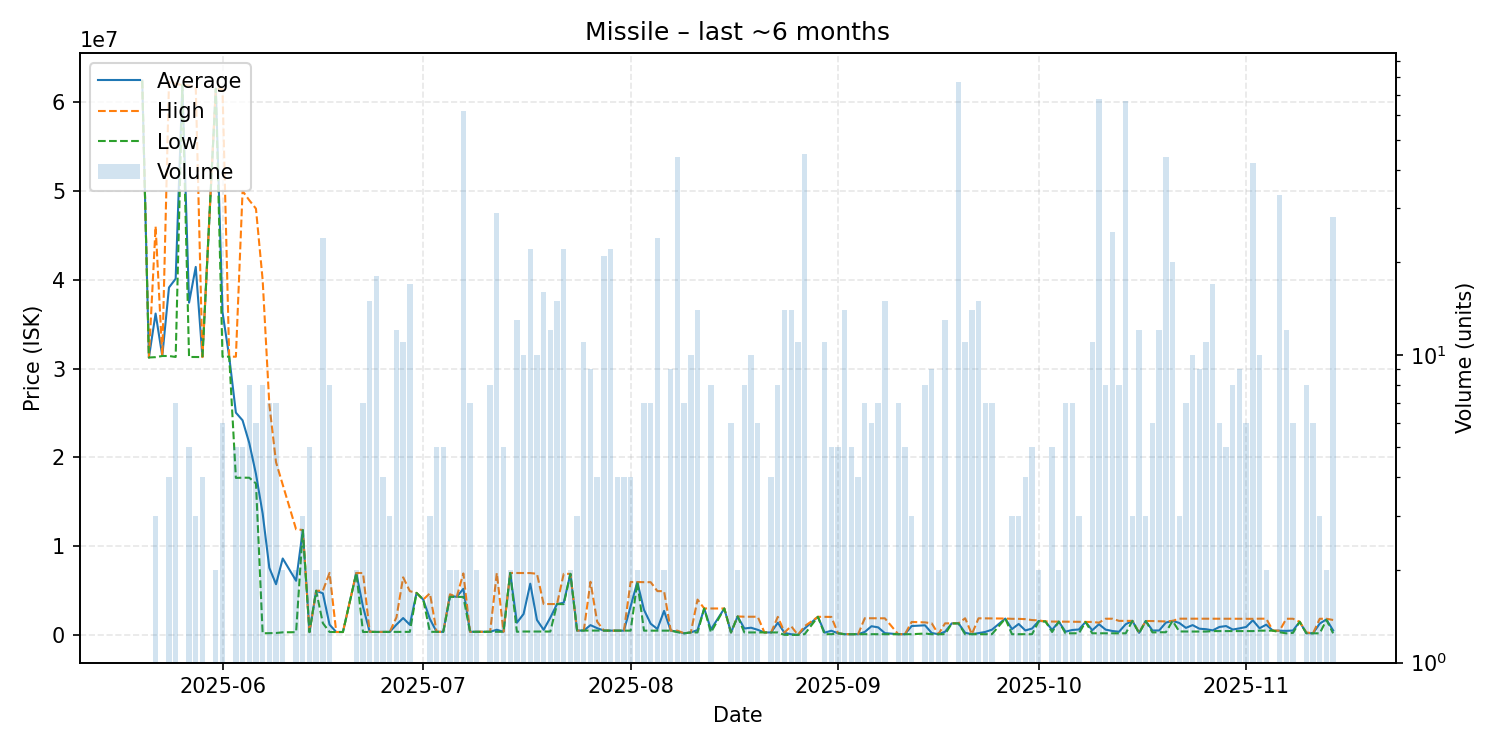

Values plotted in this chart, from the file beside it:
date, average, highest, lowest, order_count, volume
2025-05-20, 62390000, 62390000, 62390000, 1, 1
2025-05-21, 31240000, 31240000, 31240000, 1, 1
2025-05-22, 36186667, 46000000, 31280000, 3, 3
2025-05-23, 31410000, 31410000, 31410000, 1, 1
2025-05-24, 39117500, 62220000, 31410000, 4, 4
2025-05-25, 40102857, 62065000, 31300000, 7, 7
2025-05-26, 61900000, 61900000, 61900000, 1, 1
2025-05-27, 37408000, 61840000, 31300000, 4, 5
2025-05-28, 41433333, 61700000, 31300000, 3, 3
2025-05-29, 31290000, 31290000, 31290000, 3, 4
2025-05-31, 61505000, 61530000, 61480000, 2, 2
2025-06-01, 36340000, 61420000, 31320000, 5, 6
2025-06-02, 31340000, 31340000, 31340000, 1, 1
2025-06-03, 25034000, 31330000, 17690000, 4, 5
2025-06-04, 24168000, 49980000, 17715000, 4, 5
2025-06-05, 21615000, 48940000, 17710000, 5, 8
2025-06-06, 18132833, 47990000, 17070000, 6, 6
2025-06-07, 13684188, 39970000, 201500, 6, 8
2025-06-08, 7571957, 25940000, 225000, 5, 7
2025-06-09, 5726143, 19450000, 236600, 3, 7
2025-06-10, 8620850, 16930000, 311700, 2, 2
2025-06-12, 6114100, 11900000, 328200, 2, 2
2025-06-13, 11826667, 11830000, 11820000, 3, 3
2025-06-14, 340660, 341000, 340200, 3, 5
2025-06-15, 4988500, 4989000, 4988000, 2, 2
2025-06-16, 4700417, 4988000, 1342500, 10, 24
2025-06-17, 1178100, 7000000, 346400, 3, 8
2025-06-18, 346800, 346800, 346800, 1, 1
2025-06-19, 347700, 347700, 347700, 1, 1
2025-06-21, 6990000, 6990000, 6990000, 2, 2
2025-06-22, 3193714, 6986000, 349500, 4, 7
2025-06-23, 374740, 380000, 353700, 4, 15
2025-06-24, 357922, 358100, 357900, 2, 18
2025-06-25, 359500, 359500, 359500, 1, 4
2025-06-26, 360100, 360100, 360100, 2, 3
2025-06-27, 1180933, 2000000, 362200, 6, 12
2025-06-28, 1918027, 6500000, 363400, 6, 11
2025-06-29, 1161971, 4944000, 365300, 6, 17
2025-06-30, 4746000, 4746000, 4746000, 1, 1
2025-07-01, 4000000, 4000000, 4000000, 1, 1
2025-07-02, 1811600, 4698000, 368400, 2, 3
2025-07-03, 368000, 368400, 367900, 3, 5
2025-07-04, 367860, 367900, 367800, 2, 5
2025-07-05, 4447000, 4595000, 4299000, 2, 2
2025-07-06, 4296000, 4296000, 4296000, 2, 2
2025-07-07, 5210645, 6940000, 4299000, 19, 62
2025-07-08, 372443, 372500, 372100, 2, 7
2025-07-09, 372600, 372600, 372600, 1, 2
2025-07-10, 373400, 373400, 373400, 1, 1
2025-07-11, 373725, 373800, 373700, 4, 8
2025-07-12, 601828, 6995000, 373500, 4, 29
2025-07-13, 373500, 373500, 373500, 1, 5
2025-07-14, 6992000, 6992000, 6992000, 2, 2
2025-07-15, 1391254, 6986500, 374000, 5, 13
2025-07-16, 2376510, 6985000, 401300, 5, 10
2025-07-17, 5786809, 6981500, 402900, 12, 22
2025-07-18, 1701450, 6899000, 402200, 6, 10
2025-07-19, 594944, 3495000, 401600, 4, 16
2025-07-20, 1968683, 3494000, 401800, 9, 12
2025-07-21, 3492800, 3493000, 3490000, 7, 15
... 111 more rows
